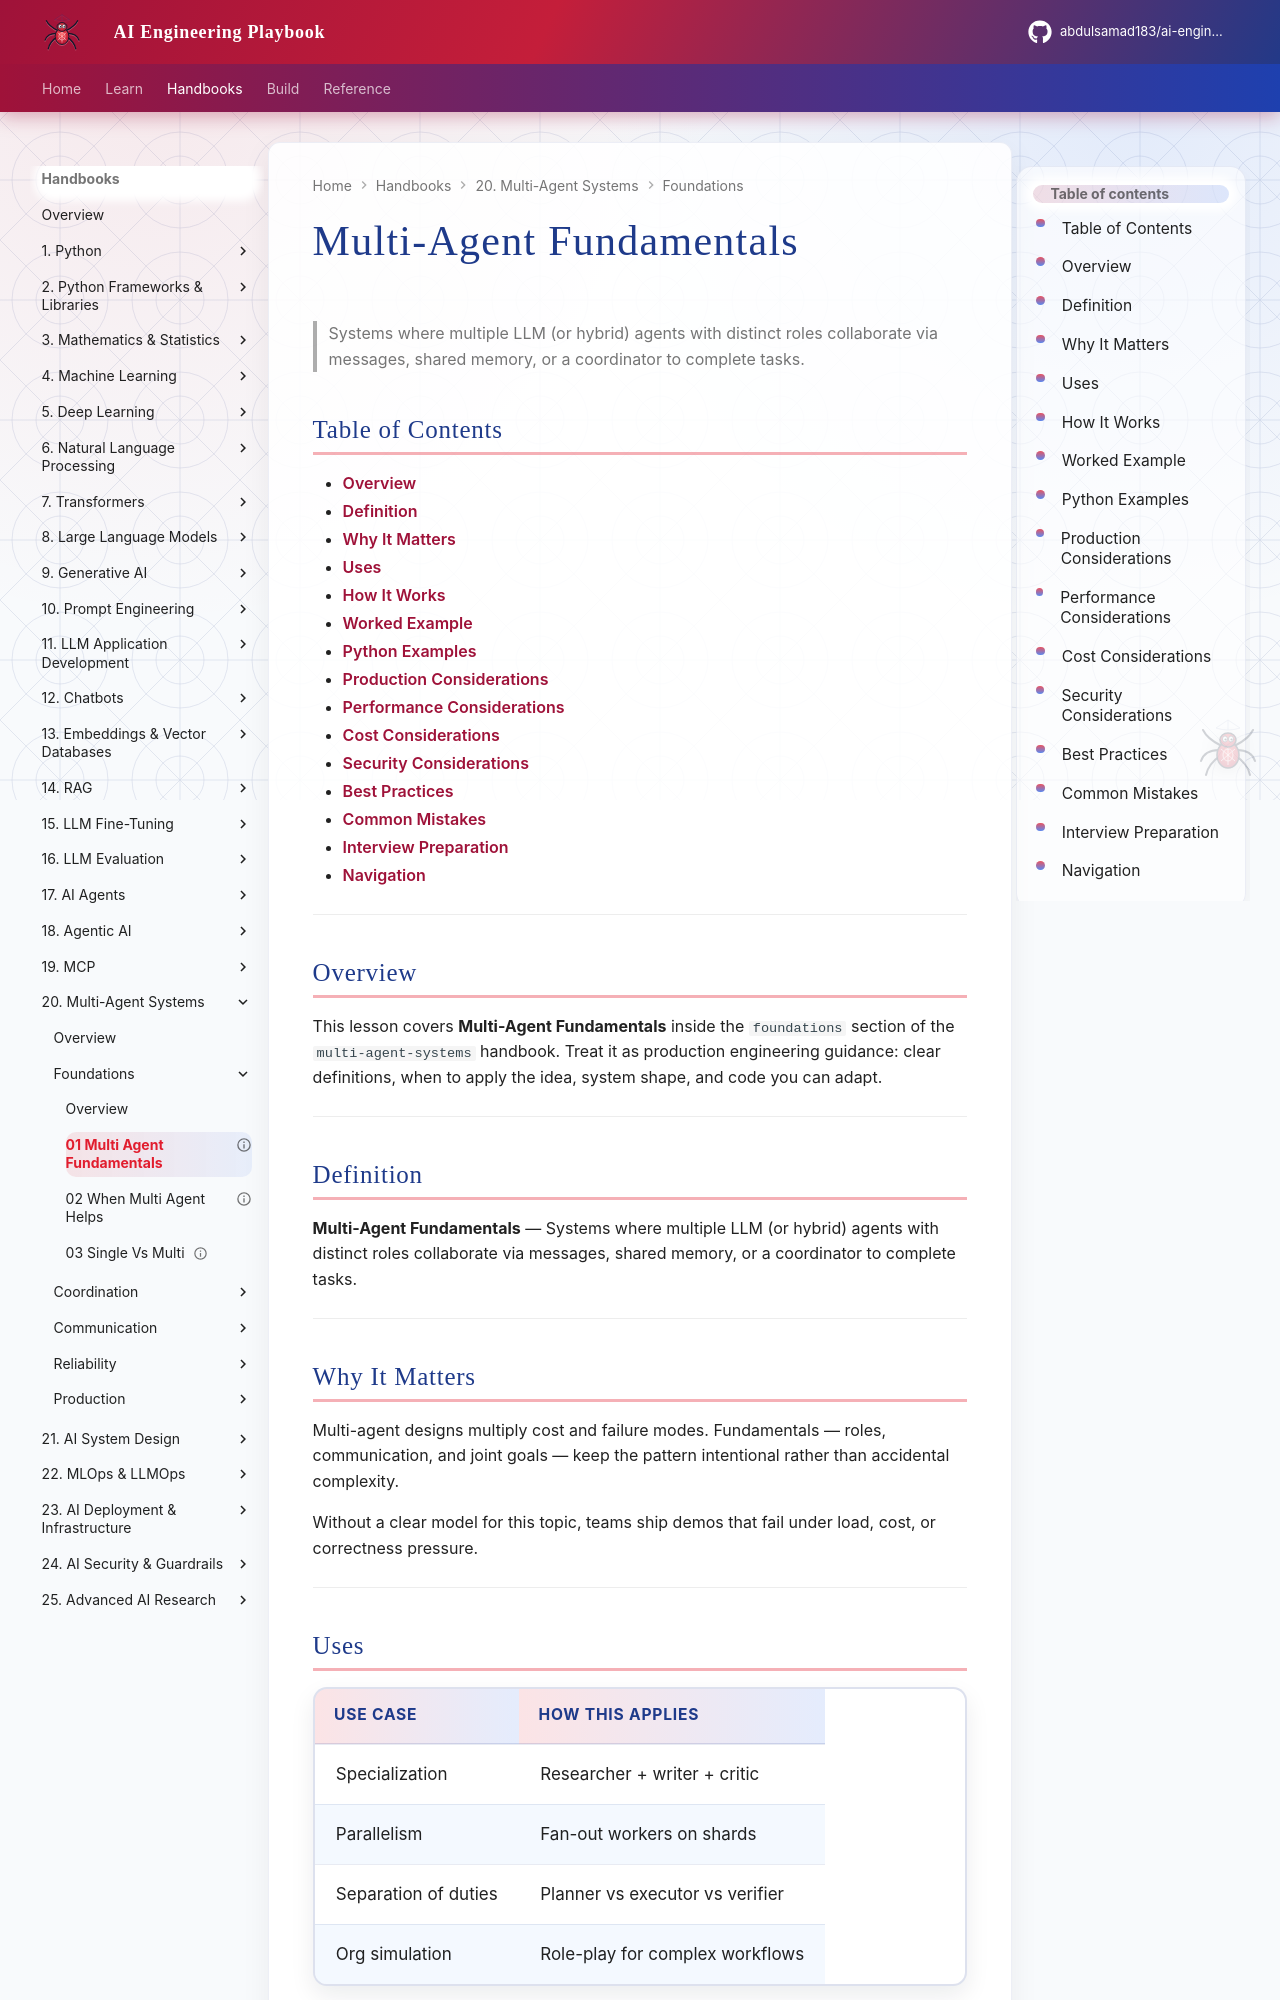

repository: abdulsamad183/ai-engineering-playbook · page: domains/multi-agent-systems/foundations/01-multi-agent-fundamentals/index.html · generator: mkdocs

---
title: "Multi-Agent Fundamentals"
description: "Systems where multiple LLM (or hybrid) agents with distinct roles collaborate via messages, shared memory, or a coordinator to complete tasks."
domain: multi-agent-systems
tags: [foundations, 01-multi-agent-fundamentals]
status: published
created: 2026-08-12
updated: 2026-08-12
version: "1.0"
related:
  - ../agentic-ai/README.md
  - ../ai-agents/README.md
  - ../README.md
---

# Multi-Agent Fundamentals

> Systems where multiple LLM (or hybrid) agents with distinct roles collaborate via messages, shared memory, or a coordinator to complete tasks.

## Table of Contents

- [Overview](#overview)
- [Definition](#definition)
- [Why It Matters](#why-it-matters)
- [Uses](#uses)
- [How It Works](#how-it-works)
- [Worked Example](#worked-example)
- [Python Examples](#python-examples)
- [Production Considerations](#production-considerations)
- [Performance Considerations](#performance-considerations)
- [Cost Considerations](#cost-considerations)
- [Security Considerations](#security-considerations)
- [Best Practices](#best-practices)
- [Common Mistakes](#common-mistakes)
- [Interview Preparation](#interview-preparation)
- [Navigation](#navigation)

---

## Overview

This lesson covers **Multi-Agent Fundamentals** inside the `foundations` section of the `multi-agent-systems` handbook. Treat it as production engineering guidance: clear definitions, when to apply the idea, system shape, and code you can adapt.

---

## Definition

**Multi-Agent Fundamentals** — Systems where multiple LLM (or hybrid) agents with distinct roles collaborate via messages, shared memory, or a coordinator to complete tasks.

---

## Why It Matters

Multi-agent designs multiply cost and failure modes. Fundamentals — roles, communication, and joint goals — keep the pattern intentional rather than accidental complexity.

Without a clear model for this topic, teams ship demos that fail under load, cost, or correctness pressure.

---
